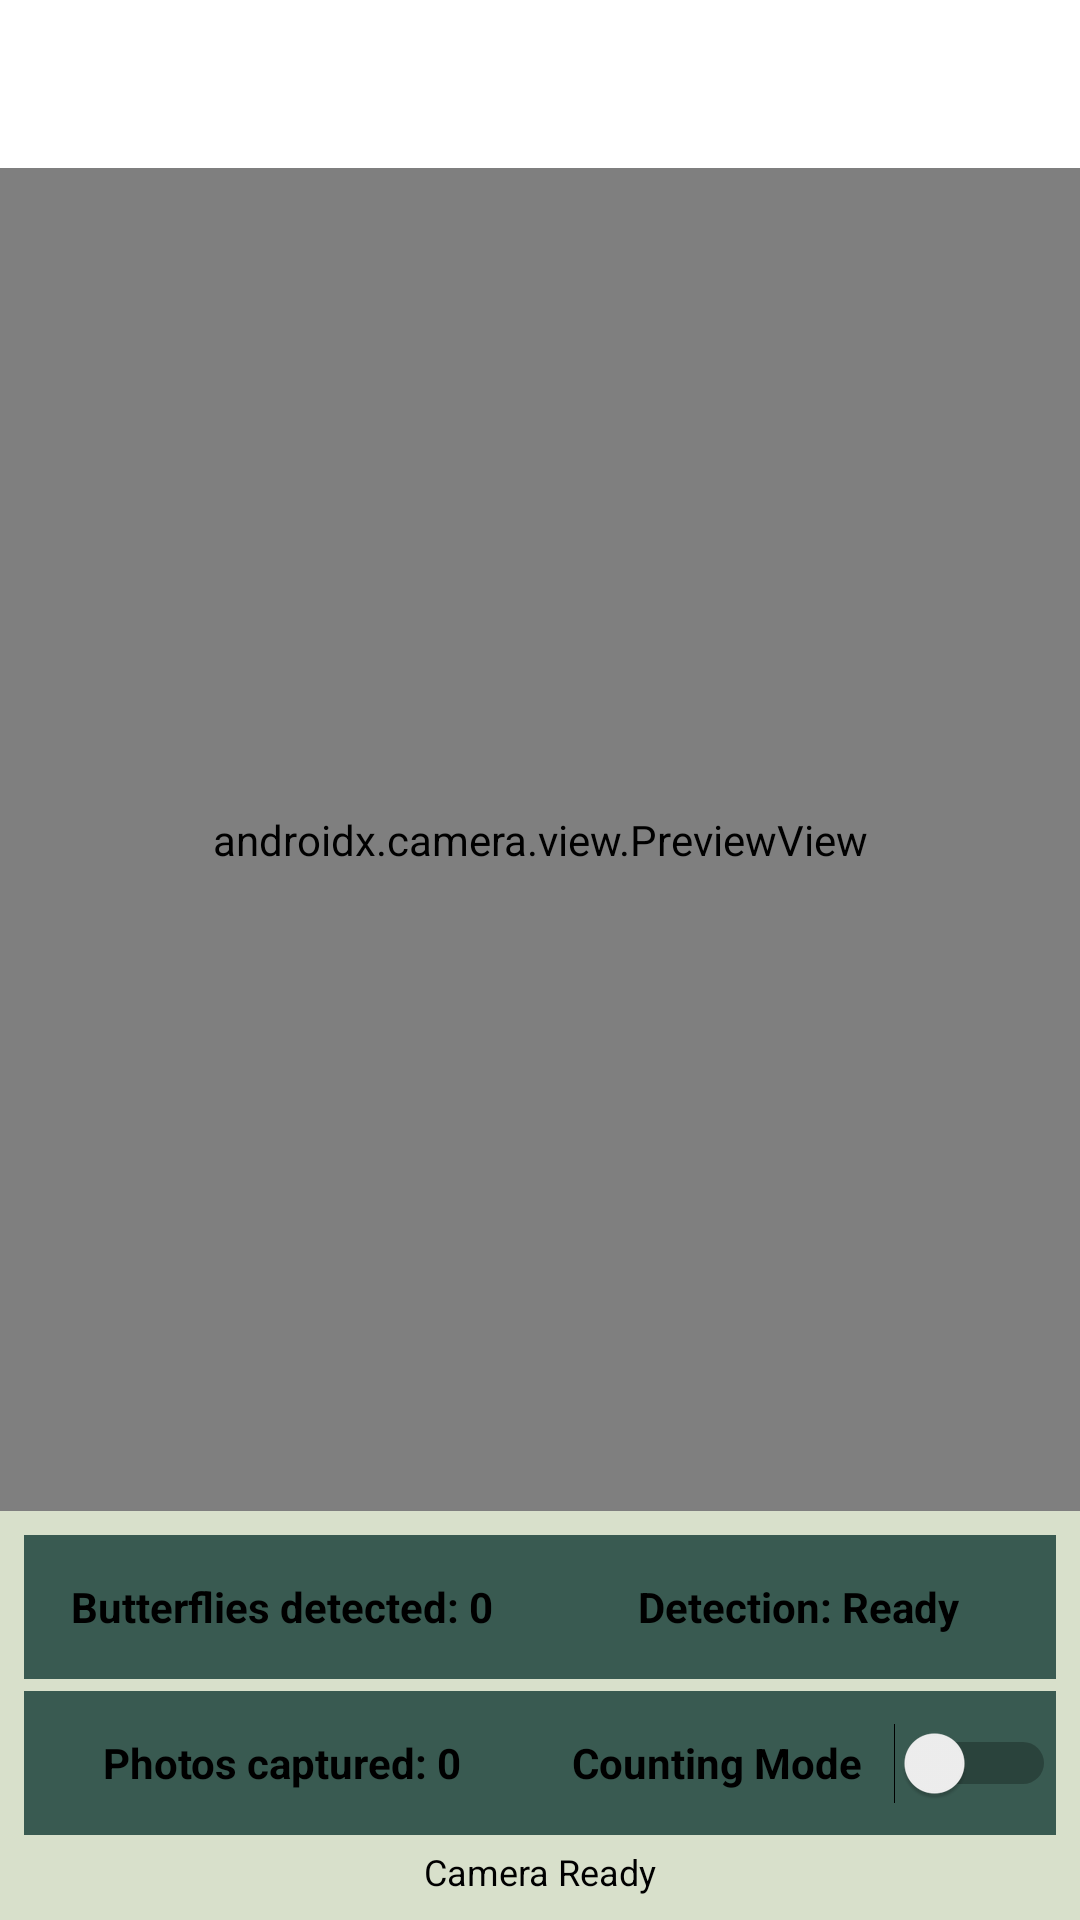

Here is an Android app screen rendered from its layout file. Give the layout XML and the strings, colors and styles it references.
<!-- AndroidManifest.xml: application theme Theme.ButterflyDetector -->
<!-- res/layout/fragment_home.xml -->
<?xml version="1.0" encoding="utf-8"?>
<androidx.constraintlayout.widget.ConstraintLayout
    xmlns:android="http://schemas.android.com/apk/res/android"
    xmlns:app="http://schemas.android.com/apk/res-auto"
    android:layout_width="match_parent"
    android:layout_height="match_parent">

    
    <androidx.camera.view.PreviewView
        android:id="@+id/camera_preview"
        android:layout_width="match_parent"
        android:layout_height="0dp"
        app:layout_constraintTop_toTopOf="parent"
        android:layout_marginTop="?attr/actionBarSize"
        app:layout_constraintBottom_toTopOf="@+id/status_container"
        app:layout_constraintStart_toStartOf="parent"
        app:layout_constraintEnd_toEndOf="parent" />

    
    <com.example.butterflydetector.ui.home.GridOverlayView
        android:id="@+id/grid_overlay"
        android:layout_width="match_parent"
        android:layout_height="0dp"
        android:visibility="gone"
        app:layout_constraintTop_toTopOf="parent"
        android:layout_marginTop="?attr/actionBarSize"
        app:layout_constraintBottom_toTopOf="@+id/status_container"
        app:layout_constraintStart_toStartOf="parent"
        app:layout_constraintEnd_toEndOf="parent" />

    
    <LinearLayout
        android:id="@+id/status_container"
        android:layout_width="match_parent"
        android:layout_height="wrap_content"
        android:orientation="vertical"
        android:padding="8dp"
        android:background="@color/logo_green"
        app:layout_constraintBottom_toBottomOf="parent">

        
        <LinearLayout
            android:layout_width="match_parent"
            android:layout_height="48dp"
            android:orientation="horizontal"
            android:weightSum="2"
            android:layout_marginBottom="4dp">

            <TextView
                android:id="@+id/butterfly_count_text"
                android:layout_width="0dp"
                android:layout_height="match_parent"
                android:layout_weight="1"
                android:background="@color/logo_dark_green"
                android:gravity="center"
                android:text="Butterflies detected: 0"
                android:textColor="@android:color/black"
                android:textSize="14sp"
                android:textStyle="bold" />

            <TextView
                android:id="@+id/detection_status_text"
                android:layout_width="0dp"
                android:layout_height="match_parent"
                android:layout_weight="1"
                android:background="@color/logo_dark_green"
                android:gravity="center"
                android:text="Detection: Ready"
                android:textColor="@android:color/black"
                android:textSize="14sp"
                android:textStyle="bold" />
        </LinearLayout>

        
        <LinearLayout
            android:layout_width="match_parent"
            android:layout_height="48dp"
            android:orientation="horizontal"
            android:weightSum="2">

            <TextView
                android:id="@+id/photo_count_text"
                android:layout_width="0dp"
                android:layout_height="match_parent"
                android:layout_weight="1"
                android:background="@color/logo_dark_green"
                android:gravity="center"
                android:text="Photos captured: 0"
                android:textColor="@android:color/black"
                android:textSize="14sp"
                android:textStyle="bold" />

            <Switch
                android:id="@+id/mode_switch"
                android:layout_width="0dp"
                android:layout_height="match_parent"
                android:layout_weight="1"
                android:gravity="center"
                android:text="Counting Mode"
                android:textColor="@android:color/black"
                android:textSize="14sp"
                android:textStyle="bold"
                android:background="@color/logo_dark_green" />
        </LinearLayout>

        
        <TextView
            android:id="@+id/status_text"
            android:layout_width="match_parent"
            android:layout_height="wrap_content"
            android:text="Camera Ready"
            android:textColor="@android:color/black"
            android:textSize="12sp"
            android:gravity="center"
            android:layout_marginTop="4dp" />

    </LinearLayout>

</androidx.constraintlayout.widget.ConstraintLayout>
<!-- resources referenced by this layout -->
<resources>
  <color name="logo_dark_green">#395a51</color>
  <color name="logo_green">#d8e0cb</color>
  <style name="Theme.ButterflyDetector" parent="Theme.MaterialComponents.DayNight.DarkActionBar">
          
          <item name="colorPrimary">@color/purple_500</item>
          <item name="colorPrimaryVariant">@color/purple_700</item>
          <item name="colorOnPrimary">@color/white</item>
          
          <item name="colorSecondary">@color/teal_200</item>
          <item name="colorSecondaryVariant">@color/teal_700</item>
          <item name="colorOnSecondary">@color/black</item>
          
          <item name="android:statusBarColor">?attr/colorPrimaryVariant</item>
          
      </style>
  <color name="purple_500">#FF6200EE</color>
  <color name="purple_700">#FF3700B3</color>
  <color name="white">#FFFFFFFF</color>
  <color name="teal_200">#FF03DAC5</color>
  <color name="teal_700">#FF018786</color>
  <color name="black">#FF000000</color>
</resources>
